Labelled photos from "SP3", an image-classification folder in cyt228/fabric_anomaly_project. The possible labels are: defect, defect-free, defect for classify.

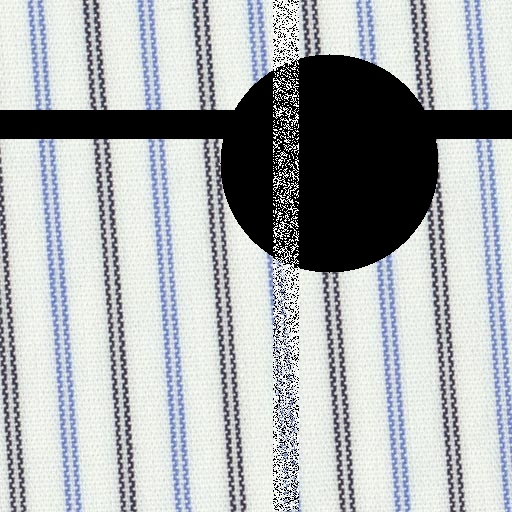
Label: defect

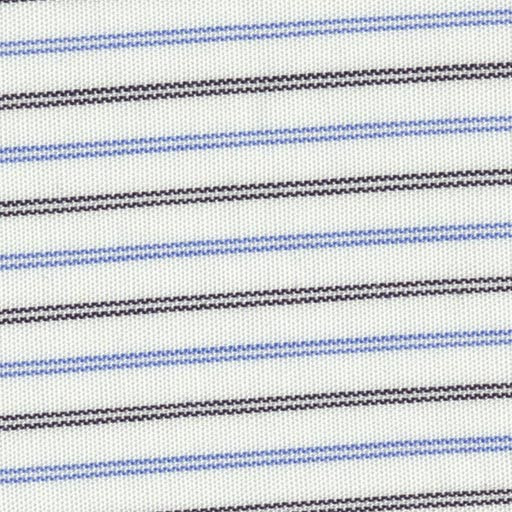
Label: defect-free

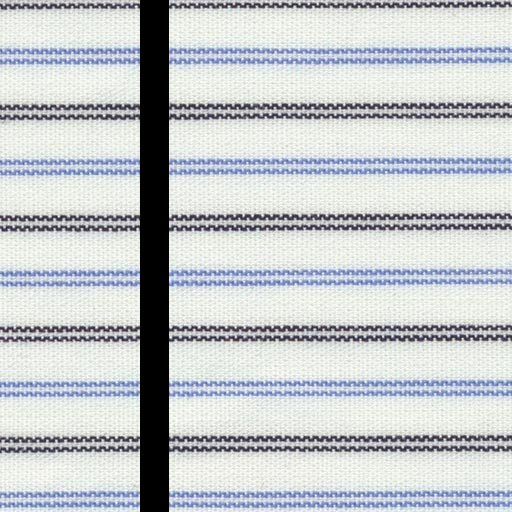
Label: defect for classify

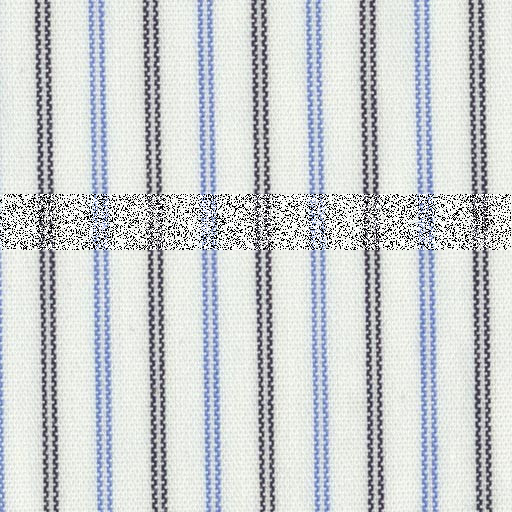
Label: defect

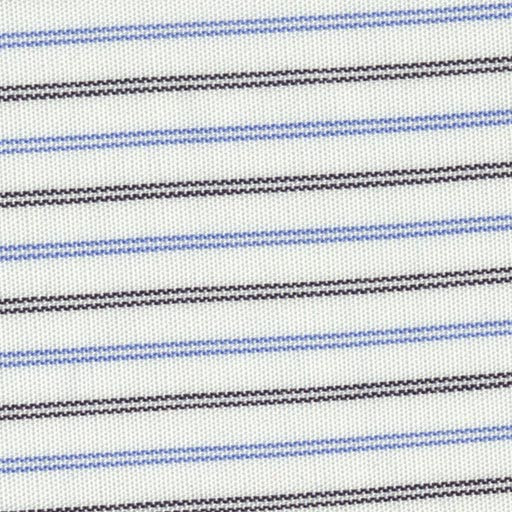
Label: defect-free

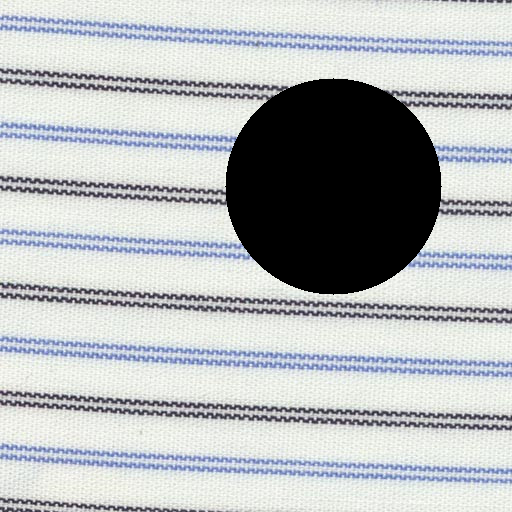
Label: defect for classify
